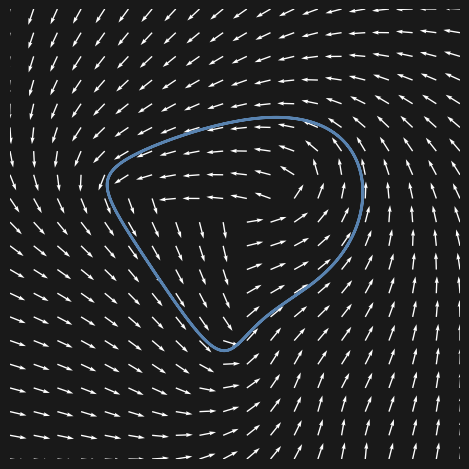

Here is the Python script that generated this plot: (Note: this script raises an exception after producing the figure.)
import numpy as np
import matplotlib.pyplot as plt

# Define the curve (e.g., sine wave)
t = np.linspace(-2 * np.pi, 2 * np.pi, 400)
x_curve = np.cos(t)+0.3*np.sin(2*t)
y_curve = np.sin(t)-0.1*np.cos(3*t)
curve_points = np.vstack((x_curve, y_curve)).T

# Example vector field: rotate 90 degrees around origin
def get_vector(p):
    
    
    dists = np.linalg.norm(curve_points - p, axis=1)
    closest_idx = np.argmin(dists)
    min_dist = np.linalg.norm(curve_points[closest_idx] - p)
    proj = curve_points[closest_idx]
    t_proj = t[closest_idx]

    # Compute vectors
    tangent_vec = np.array([-np.sin(t_proj)+0.6*np.cos(2*t_proj), np.cos(t_proj)+0.3*np.sin(3*t_proj)])
    tangent_vec = tangent_vec / np.linalg.norm(tangent_vec)
    normal_vec = proj - p
    normal_vec = normal_vec / np.linalg.norm(normal_vec)
    
    G = (2/np.pi)*np.arctan(min_dist)
    H = np.sqrt(1.0-0.999*G**2)
    
    vel_vect = 1.5*(G*normal_vec+H*tangent_vec)
    
    
    return [vel_vect[0],vel_vect[1]]

# Generate grid of points where vectors will be plotted
X, Y = np.meshgrid(np.linspace(-2, 2, 20), np.linspace(-2, 2, 20))
U = np.zeros_like(X)
V = np.zeros_like(Y)

# Evaluate the vector field at each point
for i in range(X.shape[0]):
    for j in range(X.shape[1]):
        vec = get_vector([X[i, j], Y[i, j]])
        U[i, j], V[i, j] = vec

# Create figure and axis
fig = plt.figure(figsize=(8, 4.5), dpi=100)
ax = fig.add_axes([0, 0, 1, 1])  # full canvas
ax.set_facecolor("#191919")
ax.set_xlim(-2, 2)
ax.set_ylim(-2, 2)
ax.set_aspect('equal')
ax.axis('off')
ax.set_facecolor("#191919")
fig.patch.set_facecolor("#191919")
    
# Plot curve
ax.plot(x_curve, y_curve, color="#5983b0", linewidth=2,zorder=10)

# Plot vector field
ax.quiver(X, Y, U, V, color='white', angles='xy', scale_units='xy', scale=10, width=0.003)

# Save or display
plt.savefig("/home/vinicius/Desktop/Aulas/Robot Constrained Control/presentation/images/part3/image1.svg", bbox_inches='tight', pad_inches=0)
plt.show()
